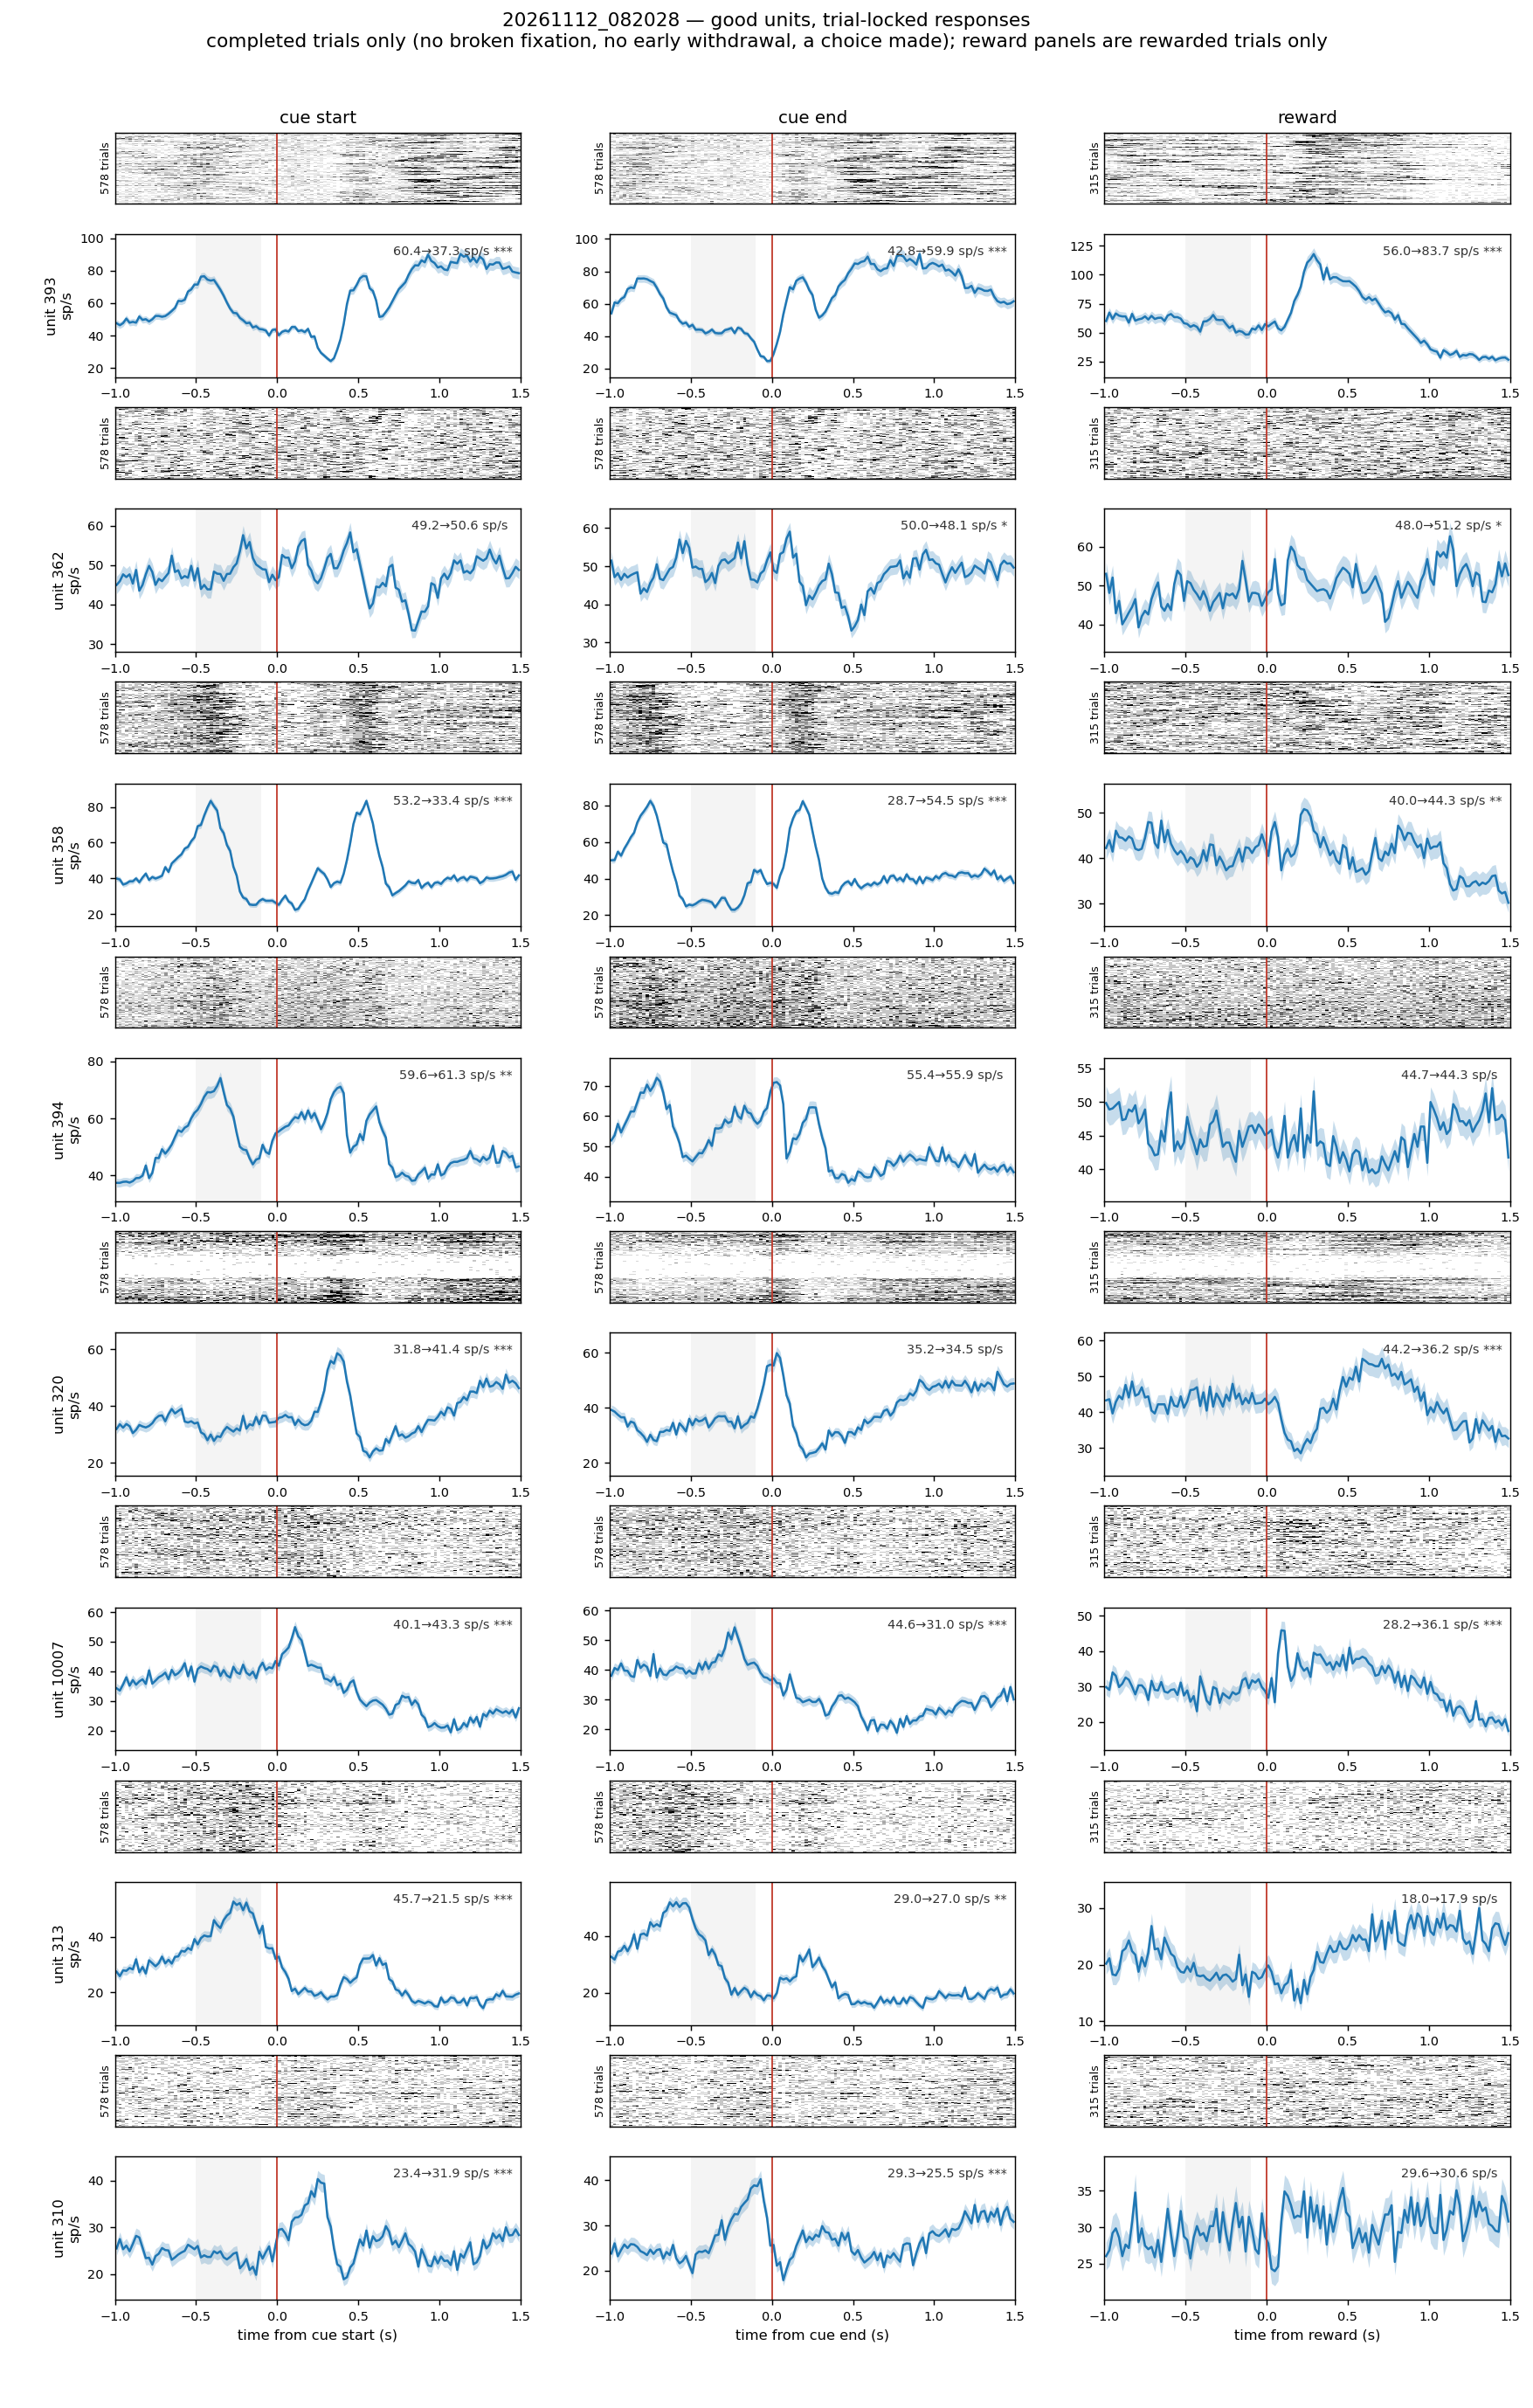

Source data for this figure (header and first rows):
session, unit_id, event, n_trials, baseline_sp_s, response_sp_s, change_sp_s, t, p, latency_s
20261112_082028, 393, cue start, 578, 60.36, 37.31, -23.05, -22.24, 1.2994748745035139e-79, 
20261112_082028, 393, cue end, 578, 42.76, 59.9, 17.13, 17.6, 8.002256839167674e-56, 0.07
20261112_082028, 393, reward, 315, 55.98, 83.73, 27.75, 7.27, 2.8800330383169692e-12, 0.17
20261112_082028, 362, cue start, 578, 49.21, 50.58, 1.367, 1.44, 0.1516, 
20261112_082028, 362, cue end, 578, 50.03, 48.13, -1.894, -2.01, 0.04477, 0.11
20261112_082028, 362, reward, 315, 48.05, 51.23, 3.183, 2.1, 0.03694, 0.05
20261112_082028, 358, cue start, 578, 53.22, 33.37, -19.85, -23.43, 7.862274807287683e-86, 
20261112_082028, 358, cue end, 578, 28.68, 54.47, 25.79, 30.83, 4.556338417439756e-124, 0.07
20261112_082028, 358, reward, 315, 40.03, 44.25, 4.222, 2.72, 0.006885, 0.03
20261112_082028, 394, cue start, 578, 59.59, 61.31, 1.721, 2.69, 0.007292, 
20261112_082028, 394, cue end, 578, 55.4, 55.9, 0.502, 0.81, 0.4181, 
20261112_082028, 394, reward, 315, 44.71, 44.29, -0.421, -0.43, 0.6661, 0.29
20261112_082028, 320, cue start, 578, 31.77, 41.44, 9.663, 12.33, 3.77969430671219e-31, 0.27
20261112_082028, 320, cue end, 578, 35.18, 34.45, -0.731, -1.08, 0.2815, 0.01
20261112_082028, 320, reward, 315, 44.17, 36.17, -7.992, -4.87, 1.7906129911035314e-06, 0.55
20261112_082028, 10007, cue start, 578, 40.1, 43.29, 3.188, 3.91, 0.0001034, 0.03
20261112_082028, 10007, cue end, 578, 44.57, 30.97, -13.6, -17.17, 1.0689701253438217e-53, 
20261112_082028, 10007, reward, 315, 28.16, 36.08, 7.921, 6.88, 3.1897076189180574e-11, 0.07
20261112_082028, 313, cue start, 578, 45.75, 21.55, -24.2, -27.83, 9.422858813044774e-109, 
20261112_082028, 313, cue end, 578, 28.95, 26.95, -2.003, -2.74, 0.006409, 
20261112_082028, 313, reward, 315, 18.02, 17.93, -0.087, -0.1, 0.9169, 0.39
20261112_082028, 310, cue start, 578, 23.44, 31.91, 8.469, 11.04, 7.379024366736089e-26, 0.01
20261112_082028, 310, cue end, 578, 29.34, 25.53, -3.811, -4.77, 2.327420894283649e-06, 
20261112_082028, 310, reward, 315, 29.56, 30.57, 1.016, 1.03, 0.3058, 
